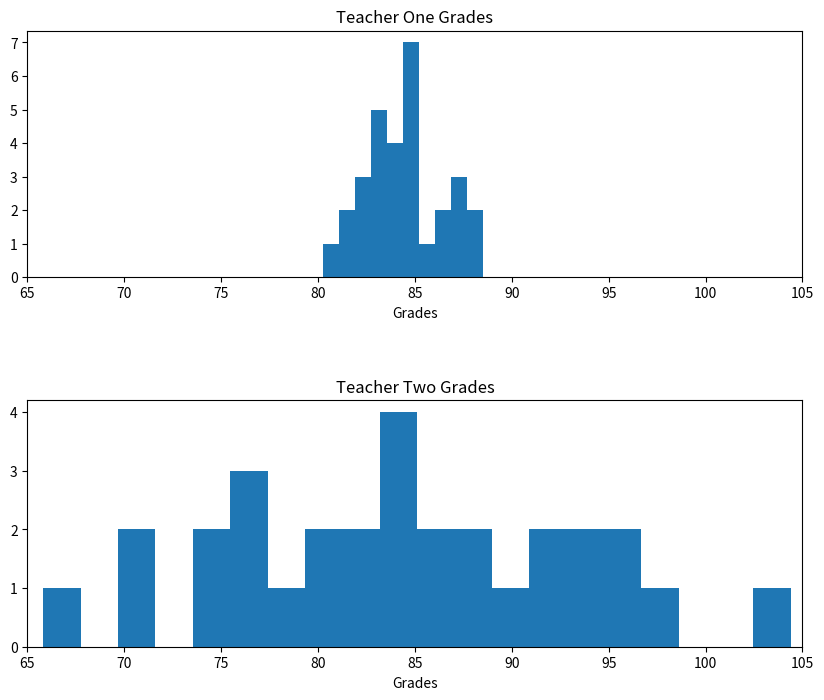

The matplotlib source for this figure:
import numpy as np
import matplotlib.pyplot as plt
import pylab as p

# Calculating variance in a dataset

grades = [88, 82, 85, 84, 90]
grades_mean = np.mean(grades)

# formula:
#   difference = (X - u (mean))^2
#   We have to calculate this for each point in dataset and sum the values
#   var = difference_sum/N --> N = len(dataset)

sum_difference = 0
for grade in grades:
    sum_difference += (grade - grades_mean) ** 2

# Divide the sum by the length of the set to find variance
variance = sum_difference / len(grades)

print(f"The variance of grades is {variance}.")

# NumPy also has a variance function.
teacher_one_grades = [80.24, 81.15, 81.29, 82.12, 82.52, 82.54, 82.76, 83.37, 83.42, 83.45,
                      83.47, 83.79, 83.91, 83.98, 84.03, 84.69, 84.74, 84.89, 84.95, 84.95,
                      85.02, 85.18, 85.53, 86.29, 86.83, 87.29, 87.47, 87.62, 88.04, 88.5]
teacher_two_grades = [65.82, 70.77, 71.46, 73.63, 74.62, 76.53, 76.86, 77.06, 78.46, 79.81,
                      80.64, 81.61, 81.84, 83.67, 84.44, 84.73, 84.74, 85.15, 86.55, 88.06,
                      88.53, 90.12, 91.27, 91.62, 92.86, 94.37, 95.64, 95.99, 97.69, 104.4]

teacher_one_var = p.var(teacher_one_grades)
teacher_two_var = p.var(teacher_two_grades)

# Create figure with 2 subplots (vertically stacked), and control spacing
fig, (ax1, ax2) = plt.subplots(2, 1, figsize=(10, 8))  # wider and taller figure

# Adjust vertical space between subplots
fig.subplots_adjust(hspace=0.5)  # space between top and bottom (0.5 is good spacing)

# Plot for Teacher One
ax1.hist(teacher_one_grades)
ax1.set_title("Teacher One Grades")
ax1.set_xlabel("Grades")
ax1.set_xlim(65, 105)

# Plot for Teacher Two
ax2.hist(teacher_two_grades, bins=20)
ax2.set_title("Teacher Two Grades")
ax2.set_xlabel("Grades")
ax2.set_xlim(65, 105)

plt.show()

#As we can see, the variance of teacher two is clearly more than teacher one
# Variance is useful because it is a measure of spread. While we might get a
# general understanding of the spread by looking at a histogram, computing the
# variance gives us a numerical value that helps us describe the level of confidence of our comparison.